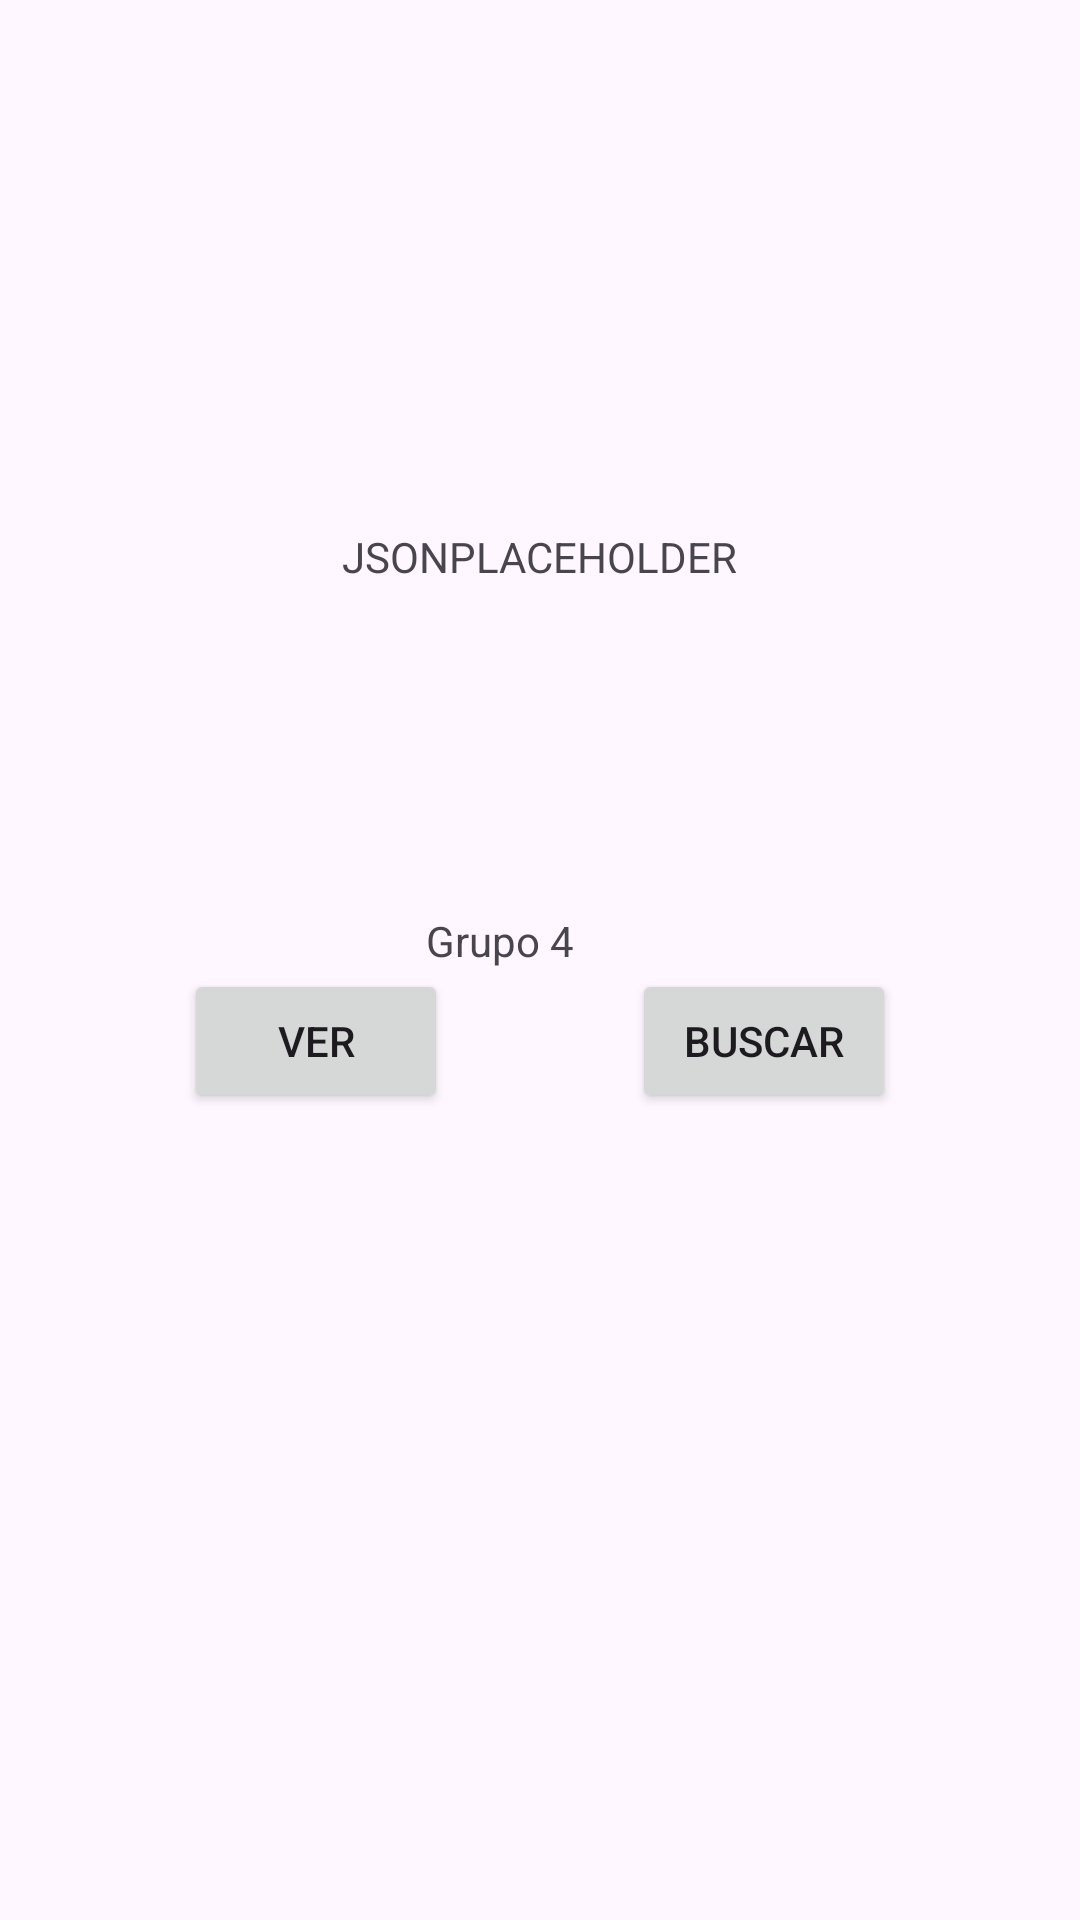

Write the Android layout XML for this screen, with the resource values it uses.
<!-- AndroidManifest.xml: application theme Theme.ApiMovil -->
<!-- res/layout/activity_main.xml -->
<?xml version="1.0" encoding="utf-8"?>
<androidx.constraintlayout.widget.ConstraintLayout xmlns:android="http://schemas.android.com/apk/res/android"
    xmlns:app="http://schemas.android.com/apk/res-auto"
    xmlns:tools="http://schemas.android.com/tools"
    android:id="@+id/main"
    android:layout_width="match_parent"
    android:layout_height="match_parent"
    tools:context=".MainActivity">

    <TextView
        android:id="@+id/textView"
        android:layout_width="wrap_content"
        android:layout_height="wrap_content"
        android:layout_marginTop="304dp"
        android:text="Grupo 4"
        app:layout_constraintEnd_toEndOf="parent"
        app:layout_constraintHorizontal_bias="0.457"
        app:layout_constraintStart_toStartOf="parent"
        app:layout_constraintTop_toTopOf="parent" />

    <Button
        android:id="@+id/verBtn"
        android:layout_width="wrap_content"
        android:layout_height="wrap_content"
        android:text="Ver"
        app:layout_constraintEnd_toStartOf="@+id/buscarBtn"
        app:layout_constraintHorizontal_bias="0.5"
        app:layout_constraintStart_toStartOf="parent"
        app:layout_constraintTop_toBottomOf="@+id/textView" />

    <Button
        android:id="@+id/buscarBtn"
        android:layout_width="wrap_content"
        android:layout_height="wrap_content"
        android:text="Buscar"
        app:layout_constraintEnd_toEndOf="parent"
        app:layout_constraintHorizontal_bias="0.5"
        app:layout_constraintStart_toEndOf="@+id/verBtn"
        app:layout_constraintTop_toBottomOf="@+id/textView" />

    <TextView
        android:id="@+id/JSONPLACEHOLDER"
        android:layout_width="wrap_content"
        android:layout_height="wrap_content"
        android:layout_marginTop="176dp"
        android:text="JSONPLACEHOLDER"
        app:layout_constraintEnd_toEndOf="parent"
        app:layout_constraintStart_toStartOf="parent"
        app:layout_constraintTop_toTopOf="parent" />

</androidx.constraintlayout.widget.ConstraintLayout>
<!-- resources referenced by this layout -->
<resources>
  <style name="Theme.ApiMovil" parent="Base.Theme.ApiMovil" />
  <style name="Base.Theme.ApiMovil" parent="Theme.Material3.DayNight.NoActionBar">
          
          
      </style>
</resources>
